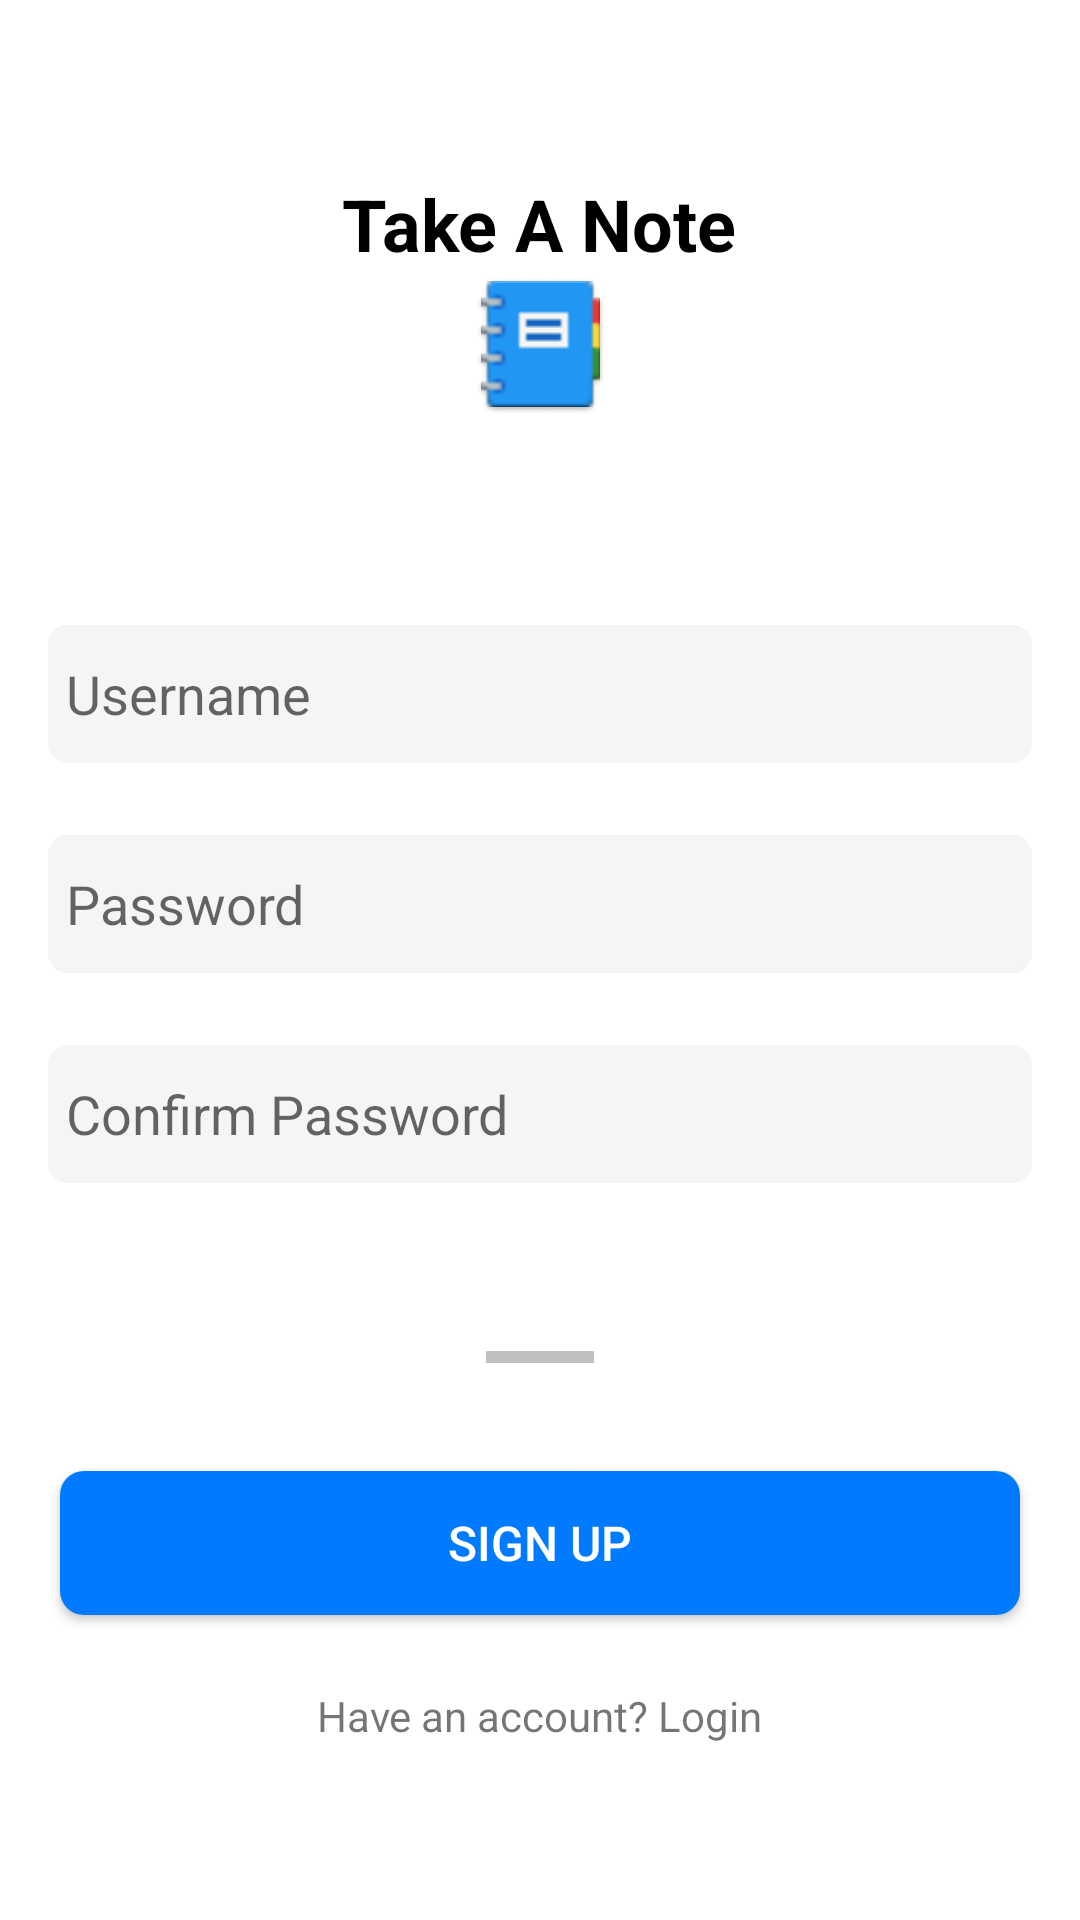

Produce the Android XML layout that renders to this screen, including the resource entries it uses.
<!-- AndroidManifest.xml: application theme AppTheme -->
<!-- res/layout/activity_sign_up.xml -->
<?xml version="1.0" encoding="utf-8"?>
<RelativeLayout
    xmlns:android="http://schemas.android.com/apk/res/android"
    xmlns:app="http://schemas.android.com/apk/res-auto"
    xmlns:tools="http://schemas.android.com/tools"
    android:layout_width="match_parent"
    android:layout_height="match_parent"
    android:layout_gravity="center"
    android:gravity="center"
    android:background="@color/colorPrimary"
    tools:context=".Activity.MainActivity">


    <TextView
        android:id="@+id/textHamro"
        android:layout_width="wrap_content"
        android:layout_height="wrap_content"
        android:layout_centerHorizontal="true"
        android:clickable="true"
        android:fontFamily="sans-serif"
        android:text="Take A Note"
        android:textColor="@color/textColor"
        android:textSize="24dp"
        android:textStyle="bold" />

    <ImageView
        android:id="@+id/textVidhyalaya"
        android:layout_width="wrap_content"
        android:layout_height="wrap_content"
        android:layout_below="@id/textHamro"
        android:layout_centerHorizontal="true"
        android:layout_marginBottom="20dp"
        android:src="@drawable/ic_launcher"/>



    <EditText
        android:id="@+id/usernameid"
        android:layout_width="match_parent"
        android:layout_height="46dp"
        android:layout_centerHorizontal="true"
        android:layout_marginLeft="16dp"
        android:layout_marginTop="150dp"
        android:layout_marginRight="16dp"
        android:background="@drawable/borderlogin"
        android:hint="Username"
        android:paddingLeft="6dp" />



    <EditText

        android:id="@+id/passwordid"
        android:layout_width="match_parent"
        android:layout_height="46dp"
        android:layout_below="@+id/usernameid"
        android:layout_centerHorizontal="true"
        android:layout_marginLeft="16dp"
        android:layout_marginTop="24dp"
        android:layout_marginRight="16dp"
        android:background="@drawable/borderlogin"
        android:hint="Password"
        android:inputType="textPassword"
        android:paddingLeft="6dp" />

    <EditText

        android:id="@+id/repasswordid"
        android:layout_width="match_parent"
        android:layout_height="46dp"
        android:layout_below="@+id/passwordid"
        android:layout_centerHorizontal="true"
        android:layout_marginLeft="16dp"
        android:layout_marginTop="24dp"
        android:layout_marginRight="16dp"
        android:background="@drawable/borderlogin"
        android:hint="Confirm Password"
        android:inputType="textPassword"
        android:paddingLeft="6dp" />

    <View
        android:id="@+id/divider"
        android:layout_width="36dp"
        android:layout_height="4dp"
        android:layout_below="@id/repasswordid"
        android:layout_centerHorizontal="true"
        android:layout_marginTop="56dp"
        android:background="@color/colorSilver" />

    <Button
        android:id="@+id/signUp"
        android:layout_width="320dp"
        android:layout_height="wrap_content"
        android:layout_below="@id/divider"
        android:layout_centerHorizontal="true"
        android:layout_marginTop="36dp"
        android:background="@drawable/circular_edge_button"
        android:text="SIGN UP"
        android:textColor="@color/colorPrimary"
        android:textSize="16sp" />

    <TextView
        android:id="@+id/login"
        android:layout_width="wrap_content"
        android:layout_height="wrap_content"
        android:layout_below="@id/signUp"
        android:layout_centerHorizontal="true"
        android:layout_marginTop="24dp"
        android:text="Have an account? Login" />

    <TextView
        android:id="@+id/log"
        android:layout_width="match_parent"
        android:layout_height="wrap_content"
        />

</RelativeLayout>
<!-- resources referenced by this layout -->
<resources>
  <color name="colorPrimary">#ffffff</color>
  <color name="colorSilver">#C0C0C0</color>
  <color name="textColor">#000000</color>
  <!-- drawable borderlogin (drawable) -->
  <?xml version="1.0" encoding="utf-8"?>
  <shape xmlns:android="http://schemas.android.com/apk/res/android"
      android:shape="rectangle" >
  
      
      <solid
          android:color="@color/colorWhiteSmoke" >
      </solid>
  
      
      <stroke
          android:width="1dp"
          android:color="@color/colorWhiteSmoke" >
      </stroke>
  
      
      <corners
          android:radius="6dp"   >
      </corners>
  
  </shape>
  <!-- drawable circular_edge_button (drawable) -->
  <?xml version="1.0" encoding="utf-8"?>
  <shape xmlns:android="http://schemas.android.com/apk/res/android"
      android:shape="rectangle" android:padding="10dp">
  
      <solid android:color="@color/colorAccent"/>
      <corners android:radius="8dp"/>
  </shape>
  <!-- drawable ic_launcher: png bitmap (drawable-hdpi, 3257 bytes) -->
  <style name="AppTheme" parent="Theme.AppCompat.Light.NoActionBar">
          
          <item name="colorPrimary">@color/colorPrimary</item>
          
          <item name="colorAccent">@color/colorAccent</item>
      </style>
  <color name="colorWhiteSmoke">#F5F5F5</color>
  <color name="colorAccent">#007AFF</color>
</resources>
